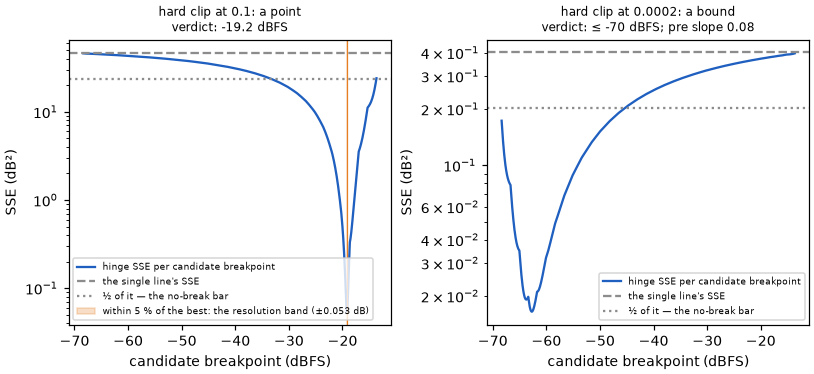

Data behind this chart, as committed beside it:
hardclip_k_dbfs	hardclip_sse	under_k_dbfs	under_sse
-68.34	46.05	-68.34	0.1732
-68.29	46.01	-68.29	0.1639
-68.24	45.98	-68.24	0.1555
-68.18	45.94	-68.18	0.1478
-68.13	45.91	-68.13	0.1407
-68.08	45.88	-68.08	0.1344
-68.02	45.85	-68.02	0.1286
-67.97	45.82	-67.97	0.1233
-67.92	45.8	-67.92	0.1186
-67.86	45.77	-67.86	0.1143
-67.81	45.75	-67.81	0.1104
-67.76	45.73	-67.76	0.1069
-67.7	45.71	-67.7	0.1037
-67.65	45.7	-67.65	0.1008
-67.6	45.68	-67.6	0.09825
-67.54	45.67	-67.54	0.0959
-67.49	45.65	-67.49	0.09378
-67.43	45.64	-67.43	0.09187
-67.38	45.63	-67.38	0.09014
-67.33	45.61	-67.33	0.08858
-67.27	45.6	-67.27	0.08717
-67.22	45.59	-67.22	0.0859
-67.17	45.58	-67.17	0.08475
-67.11	45.58	-67.11	0.08372
-67.06	45.57	-67.06	0.08278
-67.01	45.56	-67.01	0.08194
-66.95	45.55	-66.95	0.08119
-66.9	45.55	-66.9	0.08051
-66.85	45.54	-66.85	0.0799
-66.79	45.53	-66.79	0.07935
-66.74	45.53	-66.74	0.07887
-66.69	45.52	-66.69	0.07843
-66.63	45.49	-66.63	0.07477
-66.58	45.46	-66.58	0.07127
-66.53	45.43	-66.53	0.06802
-66.47	45.41	-66.47	0.06501
-66.42	45.38	-66.42	0.06221
-66.37	45.36	-66.37	0.05963
-66.31	45.33	-66.31	0.05724
-66.26	45.31	-66.26	0.05504
-66.21	45.29	-66.21	0.053
-66.15	45.27	-66.15	0.05113
-66.1	45.25	-66.1	0.04941
-66.05	45.23	-66.05	0.04783
-65.99	45.21	-65.99	0.04638
-65.94	45.19	-65.94	0.04505
-65.89	45.17	-65.89	0.04384
-65.83	45.16	-65.83	0.04273
-65.78	45.14	-65.78	0.04173
-65.73	45.13	-65.73	0.04082
-65.67	45.11	-65.67	0.03999
-65.62	45.1	-65.62	0.03924
-65.57	45.09	-65.57	0.03857
-65.51	45.07	-65.51	0.03797
-65.46	45.06	-65.46	0.03743
-65.41	45.05	-65.41	0.03696
-65.35	45.04	-65.35	0.03654
-65.3	45.03	-65.3	0.03617
-65.25	45.02	-65.25	0.03585
-65.19	45.01	-65.19	0.03558
... 965 more rows
